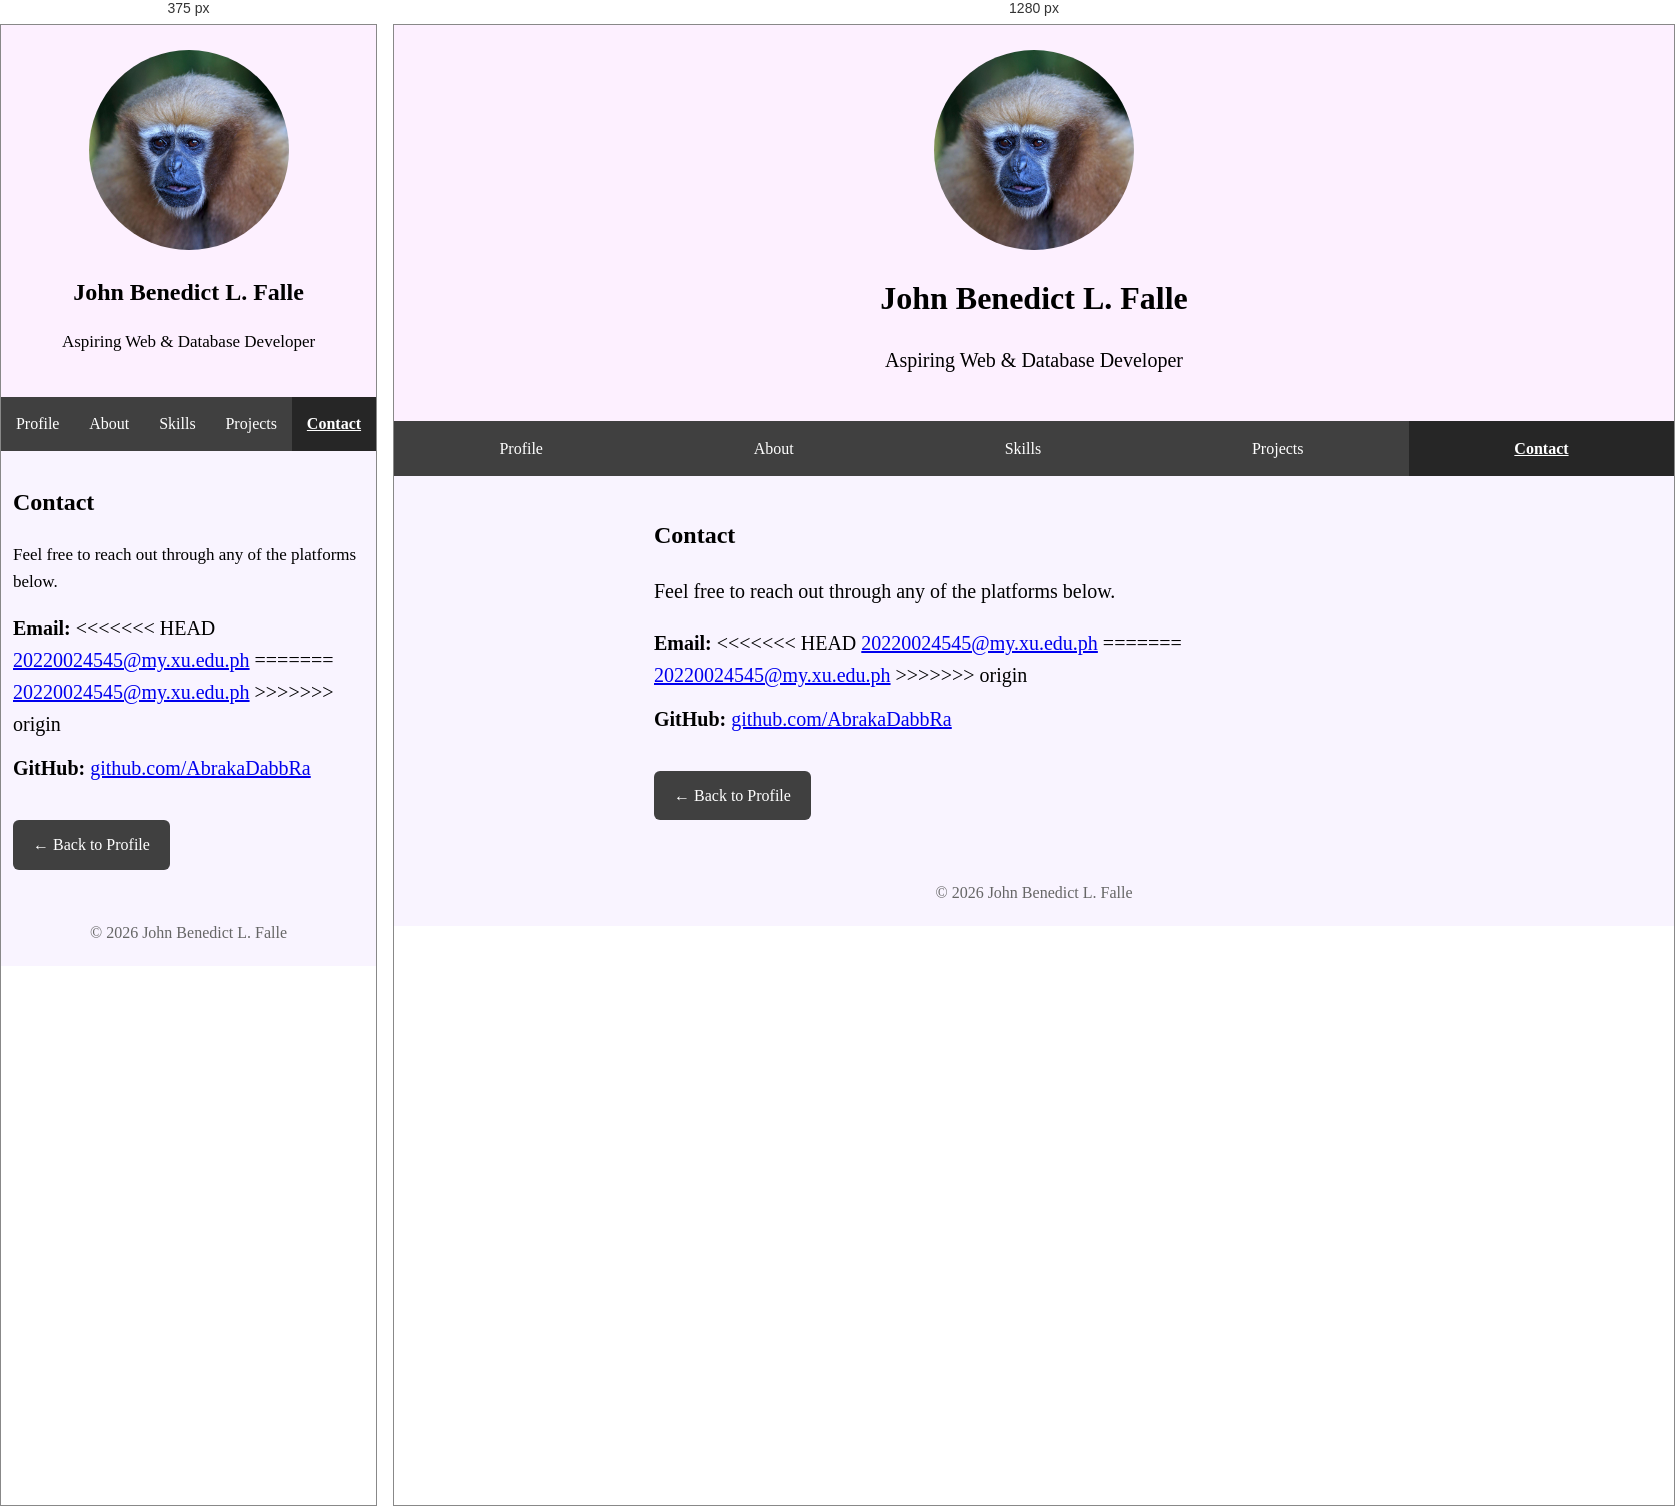
Rendered at 375 px and 1280 px, left to right.

<!-- file: contact.html -->
<!DOCTYPE html>
<html>
<head>
    <title>Contact - John Benedict L. Falle</title>
    <meta name="viewport" content="width=device-width, initial-scale=1.0">
    <link rel="stylesheet" href="css/style.css">
</head>

<body>

    <header>
        <img src="img/monke.jpeg" alt="Profile photo of John Benedict L. Falle" class="prof-img">
        <h1 id="name">John Benedict L. Falle</h1>
        <p>Aspiring Web & Database Developer</p>
    </header>

    <nav class="navbar">
        <ul>
            <li><a href="index.html">Profile</a></li>
            <li><a href="about.html">About</a></li>
            <li><a href="skills.html">Skills</a></li>
            <li><a href="projects.html">Projects</a></li>
            <li><a href="contact.html" class="active">Contact</a></li>
        </ul>
    </nav>

    <main>
        <h2>Contact</h2>
        <p>Feel free to reach out through any of the platforms below.</p>

        <ul class="contact-list">
            <li>
                <strong>Email:</strong>
<<<<<<< HEAD
                <a href="mailto:[20220024545@my.xu.edu.ph]">20220024545@my.xu.edu.ph</a>
=======
                <a href="mailto:20220024545@my.xu.edu.ph">20220024545@my.xu.edu.ph</a>
>>>>>>> origin
            </li>
            <li>
                <strong>GitHub:</strong>
                <a href="https://github.com/AbrakaDabbRa" target="_blank" rel="noopener">github.com/AbrakaDabbRa</a>
            </li>
        </ul>

        <a href="index.html" class="home-button">&larr; Back to Profile</a>
    </main>

    <footer>&copy; 2026 John Benedict L. Falle</footer>

</body>
</html>

/* @media block from css/style.css */
@media (max-width: 600px) {
    .skills-list {
        grid-template-columns: 1fr;
    }

    #name {
        font-size: 1.5rem;
    }

    p {
        font-size: 17px;
    }

    main {
        padding: 12px 12px 30px 12px;
    }

    .navbar a {
        padding: 14px 10px;
    }
}